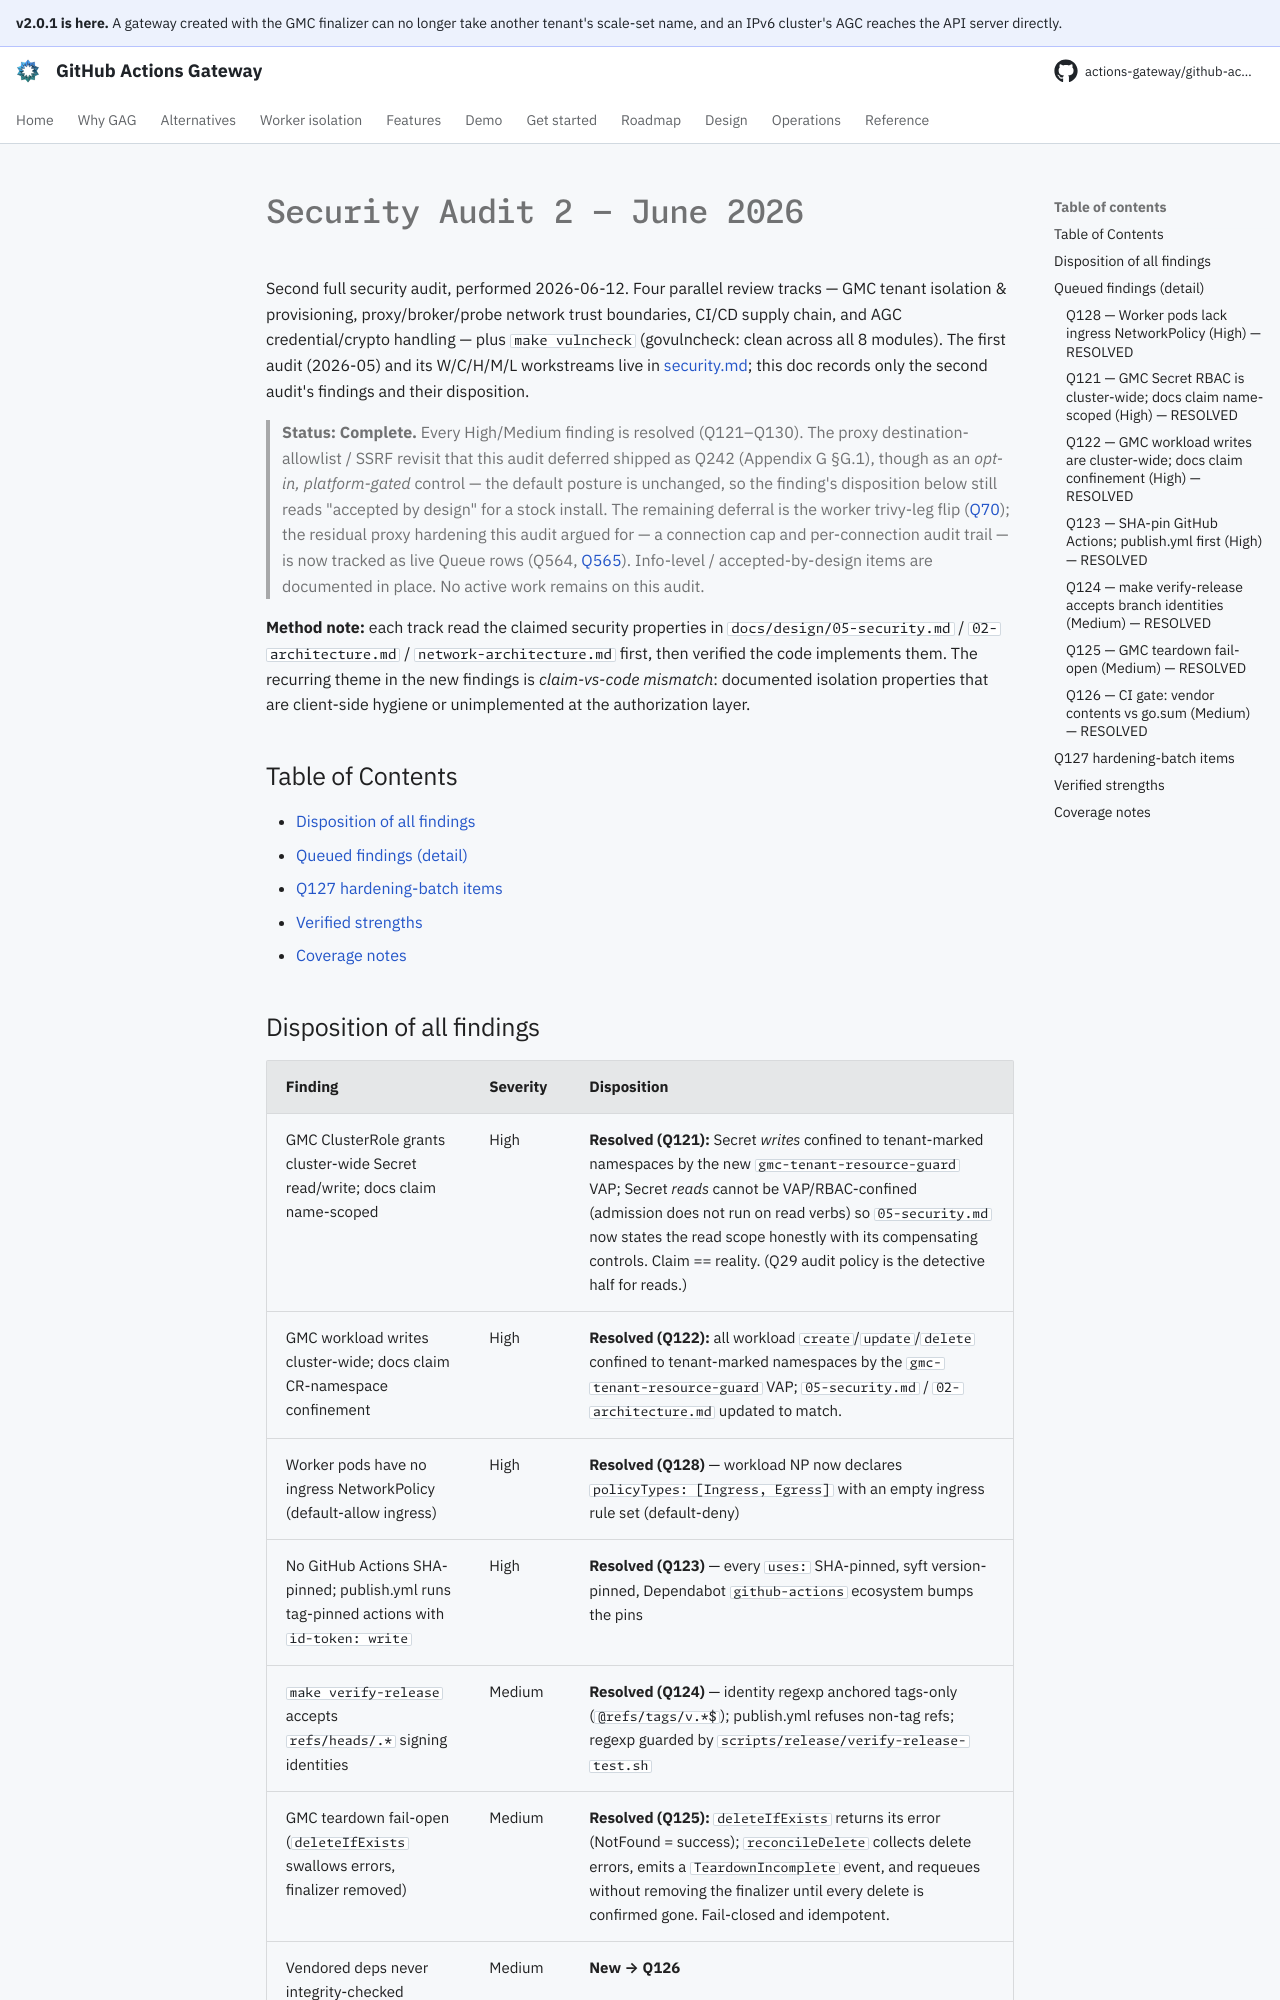

repository: actions-gateway/github-actions-gateway · page: dev/plan/archive/security-audit-2026-06/index.html · generator: mkdocs

# Security Audit 2 — June 2026

Second full security audit, performed 2026-06-12.
Four parallel review tracks — GMC tenant isolation & provisioning, proxy/broker/probe network trust boundaries, CI/CD supply chain, and AGC credential/crypto handling — plus `make vulncheck` (govulncheck: clean across all 8 modules).
The first audit (2026-05) and its W/C/H/M/L workstreams live in [security.md](../security.md); this doc records only the second audit's findings and their disposition.

> **Status: Complete.** Every High/Medium finding is resolved (Q121–Q130).
> The proxy destination-allowlist / SSRF revisit that this audit deferred shipped as Q242 (Appendix G §G.1), though as an *opt-in, platform-gated* control — the default posture is unchanged, so the finding's disposition below still reads "accepted by design" for a stock install.
> The remaining deferral is the worker trivy-leg flip ([Q70](../../queue/Q70.md)); the residual proxy hardening this audit argued for — a connection cap and per-connection audit trail — is now tracked as live Queue rows (Q564, [Q565](../../queue/Q565.md)).
> Info-level / accepted-by-design items are documented in place.
> No active work remains on this audit.

**Method note:** each track read the claimed security properties in `docs/design/05-security.md` / `02-architecture.md` / `network-architecture.md` first, then verified the code implements them.
The recurring theme in the new findings is *claim-vs-code mismatch*: documented isolation properties that are client-side hygiene or unimplemented at the authorization layer.

## Table of Contents

- [Disposition of all findings](#disposition-of-all-findings)
- [Queued findings (detail)](#queued-findings-detail)
- [Q127 hardening-batch items](#q127-hardening-batch-items)
- [Verified strengths](#verified-strengths)
- [Coverage notes](#coverage-notes)
